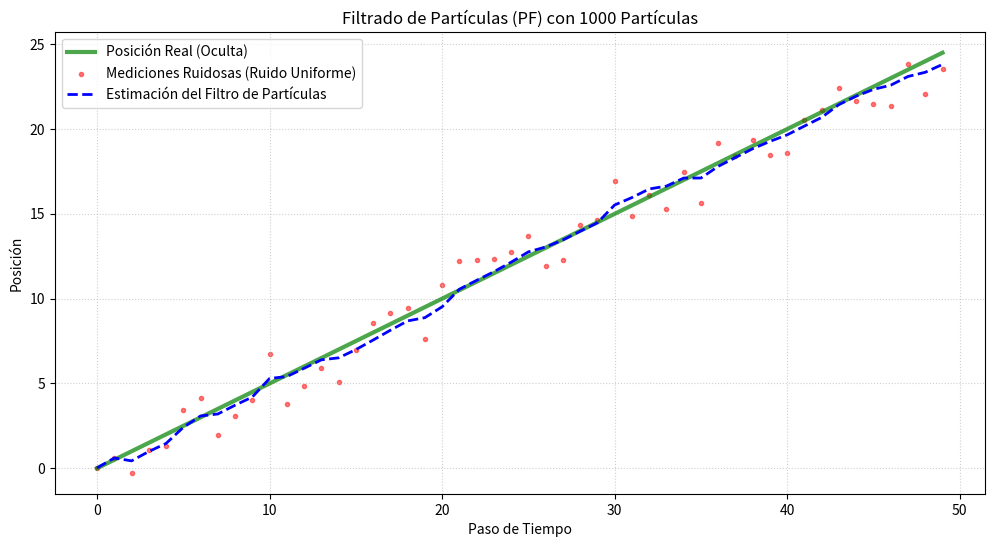

Python code for this plot:
import numpy as np
import matplotlib.pyplot as plt

# --- 1. Definición de Parámetros ---
N_PARTICULAS = 1000  # Número de partículas
T_PASOS = 50         # Número de pasos de tiempo
DT = 1.0             # Intervalo de tiempo
VELOCIDAD_REAL = 0.5 # Velocidad constante real del objeto
VARIANZA_PROCESO = 0.1 # Varianza del ruido del proceso (modelo de movimiento)
ANCHO_RUIDO_MEDICION = 2.0 # Amplitud del ruido de medición (uniforme: [-2.0, 2.0])

# --- 2. Modelos de Transición y Emisión ---

# Modelo de Transición (Función de Predicción)
def predecir_movimiento(particulas):
    """X_t = X_{t-1} + V * dt + Ruido Gaussiano (Asumimos modelo simple)"""
    # El ruido es Gaussiano para la transición (lo más común)
    ruido_proceso = np.random.normal(0, np.sqrt(VARIANZA_PROCESO), N_PARTICULAS)
    return particulas + VELOCIDAD_REAL * DT + ruido_proceso

# Modelo de Emisión (Verosimilitud) - Ruido Uniforme NO GAUSSIANO
def calcular_verosimilitud(medicion, particulas):
    """P(E_t | X_t): Probabilidad de la medición dada la partícula."""
    # Ruido Uniforme: Si la partícula está dentro del rango de ruido de la medición,
    # la probabilidad es constante (1 / Ancho); sino, es 0.
    
    diferencia = np.abs(medicion - particulas)
    
    # La verosimilitud es P(Z_t | X_t)
    verosimilitud = np.where(
        diferencia <= ANCHO_RUIDO_MEDICION,
        1.0 / (2.0 * ANCHO_RUIDO_MEDICION), # Densidad constante 
        0.0 # Fuera del rango de ruido
    )
    return verosimilitud

# --- 3. Función de Remuestreo (Importancia) ---
def remuestreo(particulas, pesos):
    """
    Remuestrea las partículas basadas en sus pesos (Sampling Importance Resampling - SIR).
    """
    # Normalizar los pesos para que sumen 1
    pesos /= np.sum(pesos)
    
    # Índices seleccionados (más probable que se seleccionen los de mayor peso)
    indices = np.random.choice(
        N_PARTICULAS, 
        size=N_PARTICULAS, 
        p=pesos 
    )
    
    # Crear el nuevo conjunto de partículas (duplicación y eliminación)
    particulas_remuestreadas = particulas[indices]
    
    # Resetear pesos a uniforme
    nuevos_pesos = np.ones(N_PARTICULAS) / N_PARTICULAS
    
    return particulas_remuestreadas, nuevos_pesos

# --- SIMULACIÓN DE DATOS REALES ---
posicion_real = np.zeros(T_PASOS)
mediciones = np.zeros(T_PASOS)

# Generar la trayectoria real y las mediciones ruidosas (uniforme)
for t in range(1, T_PASOS):
    posicion_real[t] = posicion_real[t-1] + VELOCIDAD_REAL * DT
    # Ruido de medición uniforme: Uniforme[-A, A]
    mediciones[t] = posicion_real[t] + np.random.uniform(
        -ANCHO_RUIDO_MEDICION, ANCHO_RUIDO_MEDICION
    )


# --- INICIALIZACIÓN DEL FILTRO ---
# Partículas iniciales uniformemente distribuidas
particulas = np.random.uniform(-5, 5, N_PARTICULAS) 
pesos = np.ones(N_PARTICULAS) / N_PARTICULAS
posiciones_estimadas = []


# --- BUCLE DEL FILTRO DE PARTÍCULAS ---
for t in range(T_PASOS):
    
    # 1. PREDICCIÓN (Propagar partículas)
    if t > 0:
        particulas = predecir_movimiento(particulas)
    
    # 2. ACTUALIZACIÓN (Ponderar)
    medicion_actual = mediciones[t]
    
    # Calcular verosimilitud P(E_t | X_t)
    verosimilitud = calcular_verosimilitud(medicion_actual, particulas)
    
    # Actualizar pesos: w_t = w_{t-1} * P(E_t | X_t)
    pesos *= verosimilitud
    
    # Normalizar los pesos antes de calcular la estimación
    if np.sum(pesos) > 0:
        pesos_normalizados = pesos / np.sum(pesos)
    else:
        # Manejar caso degenerado: si todos los pesos son cero
        pesos_normalizados = np.ones(N_PARTICULAS) / N_PARTICULAS

    # Estimación del estado (media ponderada)
    estimacion = np.sum(particulas * pesos_normalizados)
    posiciones_estimadas.append(estimacion)

    # 3. REMUESTREO (Evitar la Degeneración)
    # Solo remuestrear si la distribución está muy degenerada (opcional: usar Neff)
    particulas, pesos = remuestreo(particulas, pesos)


# --- 5. Visualización ---
plt.figure(figsize=(12, 6))
plt.plot(posicion_real, label='Posición Real (Oculta)', color='green', linewidth=3, alpha=0.7)
plt.scatter(range(T_PASOS), mediciones, label='Mediciones Ruidosas (Ruido Uniforme)', color='red', alpha=0.5, marker='.')
plt.plot(posiciones_estimadas, label='Estimación del Filtro de Partículas', color='blue', linestyle='--', linewidth=2)

plt.title(f'Filtrado de Partículas (PF) con {N_PARTICULAS} Partículas')
plt.xlabel('Paso de Tiempo')
plt.ylabel('Posición')
plt.legend()
plt.grid(True, linestyle=':', alpha=0.6)
plt.show()